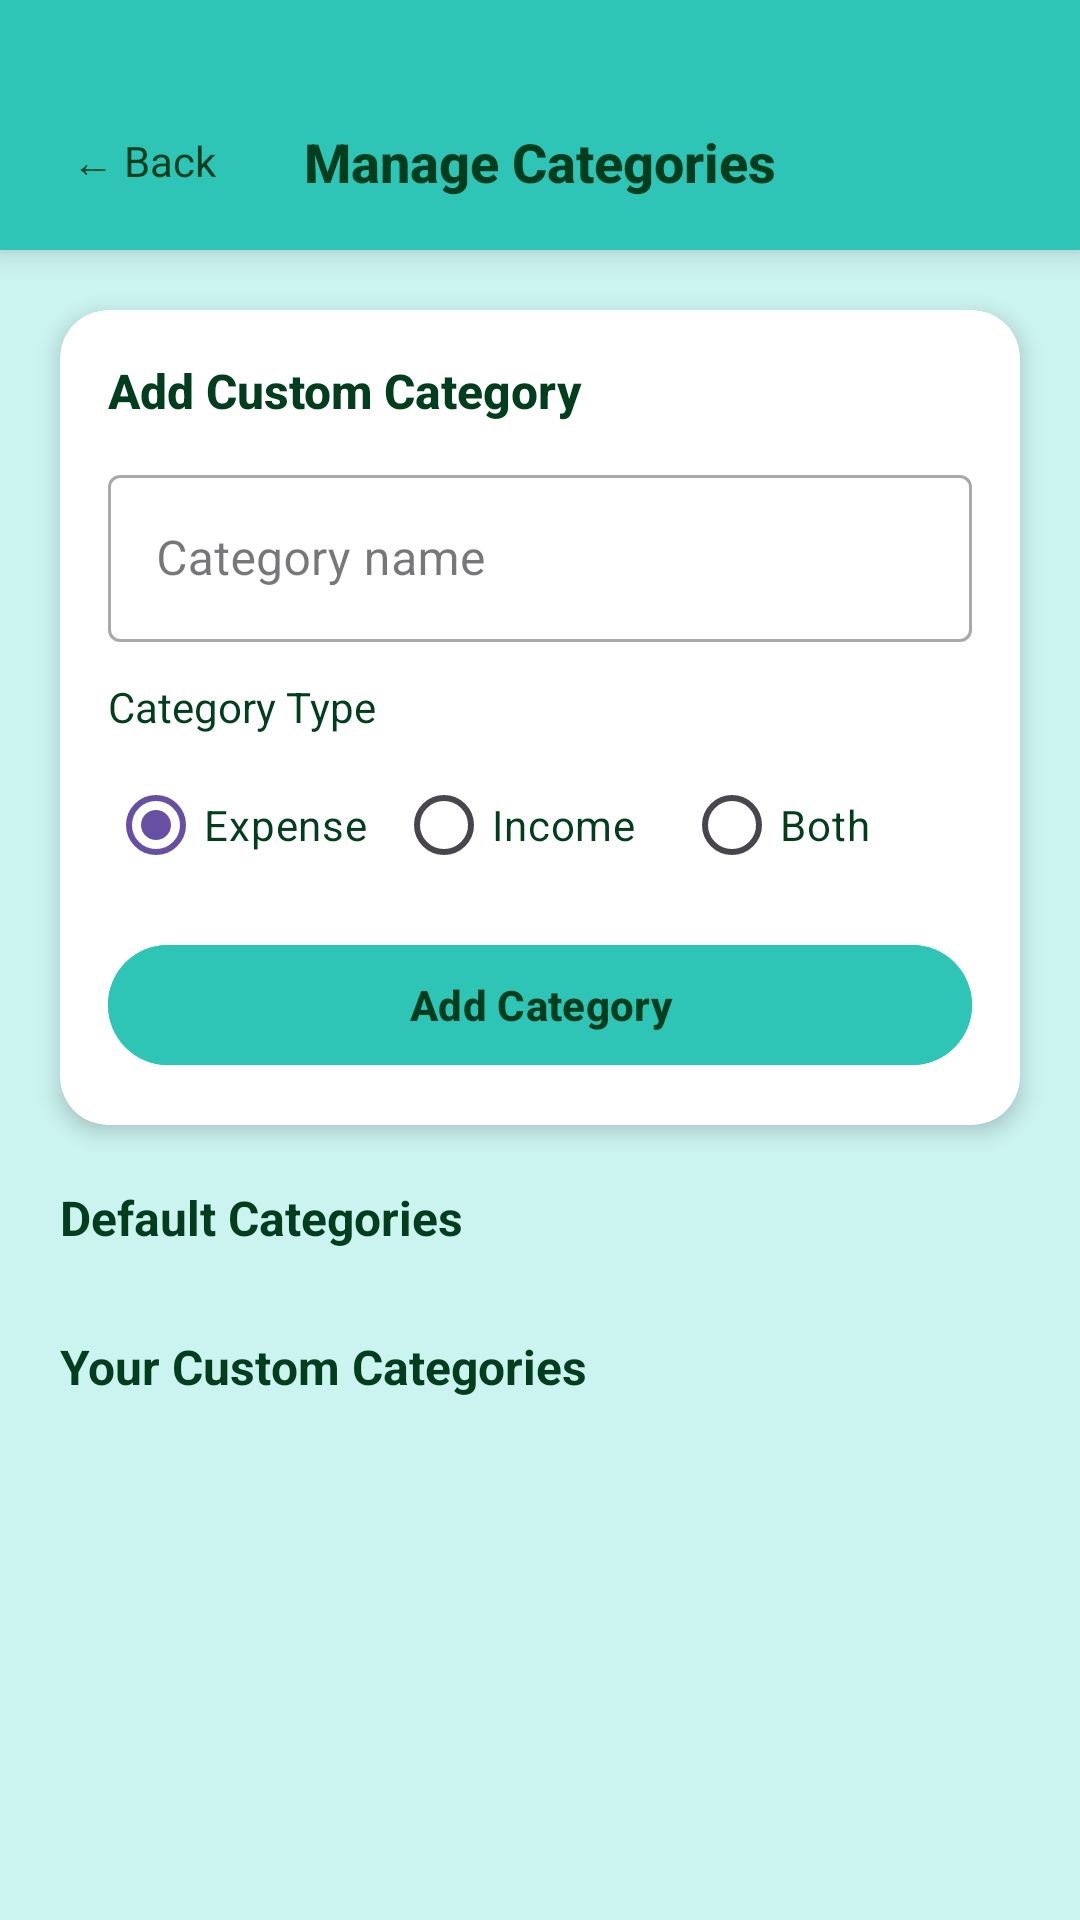

This screen was rendered from an Android layout file. Write that file and the resources it references.
<!-- AndroidManifest.xml: application theme Theme.Pulserds_PROG7313 -->
<!-- res/layout/activity_manage_categories.xml -->
<?xml version="1.0" encoding="utf-8"?>
<androidx.core.widget.NestedScrollView xmlns:android="http://schemas.android.com/apk/res/android"
    xmlns:app="http://schemas.android.com/apk/res-auto"
    android:layout_width="match_parent"
    android:layout_height="match_parent"
    android:background="@color/backgroundGreen"
    android:fillViewport="true">

    <androidx.constraintlayout.widget.ConstraintLayout
        android:layout_width="match_parent"
        android:layout_height="wrap_content"
        android:paddingBottom="80dp">

        
        <androidx.cardview.widget.CardView
            android:id="@+id/headerCard"
            android:layout_width="match_parent"
            android:layout_height="wrap_content"
            app:cardBackgroundColor="@color/darkerGreen"
            app:cardCornerRadius="0dp"
            app:cardElevation="6dp"
            app:layout_constraintEnd_toEndOf="parent"
            app:layout_constraintStart_toStartOf="parent"
            app:layout_constraintTop_toTopOf="parent">

            <androidx.constraintlayout.widget.ConstraintLayout
                android:layout_width="match_parent"
                android:layout_height="wrap_content"
                android:paddingStart="20dp"
                android:paddingTop="40dp"
                android:paddingEnd="20dp"
                android:paddingBottom="16dp">

                <TextView
                    android:id="@+id/backArrow"
                    android:layout_width="wrap_content"
                    android:layout_height="wrap_content"
                    android:clickable="true"
                    android:focusable="true"
                    android:padding="4dp"
                    android:text="← Back"
                    android:textColor="@color/very_darkGreen"
                    android:textSize="14sp"
                    app:layout_constraintBottom_toBottomOf="parent"
                    app:layout_constraintStart_toStartOf="parent"
                    app:layout_constraintTop_toTopOf="parent" />

                <TextView
                    android:layout_width="wrap_content"
                    android:layout_height="wrap_content"
                    android:fontFamily="sans-serif-medium"
                    android:text="Manage Categories"
                    android:textColor="@color/very_darkGreen"
                    android:textSize="18sp"
                    android:textStyle="bold"
                    app:layout_constraintBottom_toBottomOf="parent"
                    app:layout_constraintEnd_toEndOf="parent"
                    app:layout_constraintStart_toStartOf="parent"
                    app:layout_constraintTop_toTopOf="parent" />
            </androidx.constraintlayout.widget.ConstraintLayout>
        </androidx.cardview.widget.CardView>

        
        <androidx.cardview.widget.CardView
            android:id="@+id/addCategoryCard"
            android:layout_width="match_parent"
            android:layout_height="wrap_content"
            android:layout_marginStart="20dp"
            android:layout_marginTop="20dp"
            android:layout_marginEnd="20dp"
            app:cardBackgroundColor="@color/white"
            app:cardCornerRadius="16dp"
            app:cardElevation="4dp"
            app:layout_constraintEnd_toEndOf="parent"
            app:layout_constraintStart_toStartOf="parent"
            app:layout_constraintTop_toBottomOf="@id/headerCard">

            <LinearLayout
                android:layout_width="match_parent"
                android:layout_height="wrap_content"
                android:orientation="vertical"
                android:padding="16dp">

                <TextView
                    android:layout_width="wrap_content"
                    android:layout_height="wrap_content"
                    android:fontFamily="sans-serif-medium"
                    android:text="Add Custom Category"
                    android:textColor="@color/very_darkGreen"
                    android:textSize="16sp"
                    android:textStyle="bold" />

                <com.google.android.material.textfield.TextInputLayout
                    android:id="@+id/categoryNameLayout"
                    android:layout_width="match_parent"
                    android:layout_height="wrap_content"
                    android:layout_marginTop="12dp"
                    style="@style/Widget.MaterialComponents.TextInputLayout.OutlinedBox">

                    <com.google.android.material.textfield.TextInputEditText
                        android:id="@+id/categoryNameInput"
                        android:layout_width="match_parent"
                        android:layout_height="wrap_content"
                        android:hint="Category name"
                        android:inputType="textCapSentences"
                        android:maxLength="30" />
                </com.google.android.material.textfield.TextInputLayout>

                
                <TextView
                    android:layout_width="wrap_content"
                    android:layout_height="wrap_content"
                    android:layout_marginTop="12dp"
                    android:text="Category Type"
                    android:textColor="@color/very_darkGreen"
                    android:textSize="14sp" />

                <RadioGroup
                    android:id="@+id/categoryTypeGroup"
                    android:layout_width="match_parent"
                    android:layout_height="wrap_content"
                    android:layout_marginTop="6dp"
                    android:orientation="horizontal">

                    <RadioButton
                        android:id="@+id/radioExpense"
                        android:layout_width="0dp"
                        android:layout_height="wrap_content"
                        android:layout_weight="1"
                        android:text="Expense"
                        android:textColor="@color/very_darkGreen"
                        android:checked="true" />

                    <RadioButton
                        android:id="@+id/radioIncome"
                        android:layout_width="0dp"
                        android:layout_height="wrap_content"
                        android:layout_weight="1"
                        android:text="Income"
                        android:textColor="@color/very_darkGreen" />

                    <RadioButton
                        android:id="@+id/radioBoth"
                        android:layout_width="0dp"
                        android:layout_height="wrap_content"
                        android:layout_weight="1"
                        android:text="Both"
                        android:textColor="@color/very_darkGreen" />
                </RadioGroup>

                <com.google.android.material.button.MaterialButton
                    android:id="@+id/addCategoryBtn"
                    android:layout_width="match_parent"
                    android:layout_height="48dp"
                    android:layout_marginTop="12dp"
                    android:backgroundTint="@color/darkerGreen"
                    android:text="Add Category"
                    android:textColor="@color/very_darkGreen"
                    android:textStyle="bold" />
            </LinearLayout>
        </androidx.cardview.widget.CardView>

        
        <TextView
            android:id="@+id/defaultCategoryLabel"
            android:layout_width="0dp"
            android:layout_height="wrap_content"
            android:layout_marginStart="20dp"
            android:layout_marginTop="20dp"
            android:layout_marginEnd="20dp"
            android:text="Default Categories"
            android:textColor="@color/very_darkGreen"
            android:textSize="16sp"
            android:textStyle="bold"
            app:layout_constraintEnd_toEndOf="parent"
            app:layout_constraintStart_toStartOf="parent"
            app:layout_constraintTop_toBottomOf="@id/addCategoryCard" />

        <androidx.recyclerview.widget.RecyclerView
            android:id="@+id/defaultCategoriesRecycler"
            android:layout_width="0dp"
            android:layout_height="wrap_content"
            android:layout_marginStart="20dp"
            android:layout_marginTop="8dp"
            android:layout_marginEnd="20dp"
            android:nestedScrollingEnabled="false"
            app:layout_constraintEnd_toEndOf="parent"
            app:layout_constraintStart_toStartOf="parent"
            app:layout_constraintTop_toBottomOf="@id/defaultCategoryLabel" />

        
        <TextView
            android:id="@+id/customCategoryLabel"
            android:layout_width="0dp"
            android:layout_height="wrap_content"
            android:layout_marginStart="20dp"
            android:layout_marginTop="20dp"
            android:layout_marginEnd="20dp"
            android:text="Your Custom Categories"
            android:textColor="@color/very_darkGreen"
            android:textSize="16sp"
            android:textStyle="bold"
            app:layout_constraintEnd_toEndOf="parent"
            app:layout_constraintStart_toStartOf="parent"
            app:layout_constraintTop_toBottomOf="@id/defaultCategoriesRecycler" />

        <TextView
            android:id="@+id/emptyCustomLabel"
            android:layout_width="0dp"
            android:layout_height="wrap_content"
            android:layout_marginStart="20dp"
            android:layout_marginTop="8dp"
            android:layout_marginEnd="20dp"
            android:text="No custom categories yet. Add one above!"
            android:textColor="#888888"
            android:textSize="13sp"
            android:visibility="gone"
            app:layout_constraintEnd_toEndOf="parent"
            app:layout_constraintStart_toStartOf="parent"
            app:layout_constraintTop_toBottomOf="@id/customCategoryLabel" />

        <androidx.recyclerview.widget.RecyclerView
            android:id="@+id/customCategoriesRecycler"
            android:layout_width="0dp"
            android:layout_height="wrap_content"
            android:layout_marginStart="20dp"
            android:layout_marginTop="8dp"
            android:layout_marginEnd="20dp"
            android:nestedScrollingEnabled="false"
            app:layout_constraintEnd_toEndOf="parent"
            app:layout_constraintStart_toStartOf="parent"
            app:layout_constraintTop_toBottomOf="@id/emptyCustomLabel" />

    </androidx.constraintlayout.widget.ConstraintLayout>
</androidx.core.widget.NestedScrollView>
<!-- resources referenced by this layout -->
<resources>
  <color name="backgroundGreen">#CBF3F0</color>
  <color name="darkerGreen">#2EC4B6</color>
  <color name="very_darkGreen">#023E1D</color>
  <color name="white">#FFFFFFFF</color>
  <style name="Theme.Pulserds_PROG7313" parent="Base.Theme.Pulserds_PROG7313" />
  <style name="Base.Theme.Pulserds_PROG7313" parent="Theme.Material3.DayNight.NoActionBar">
          
          
      </style>
</resources>
